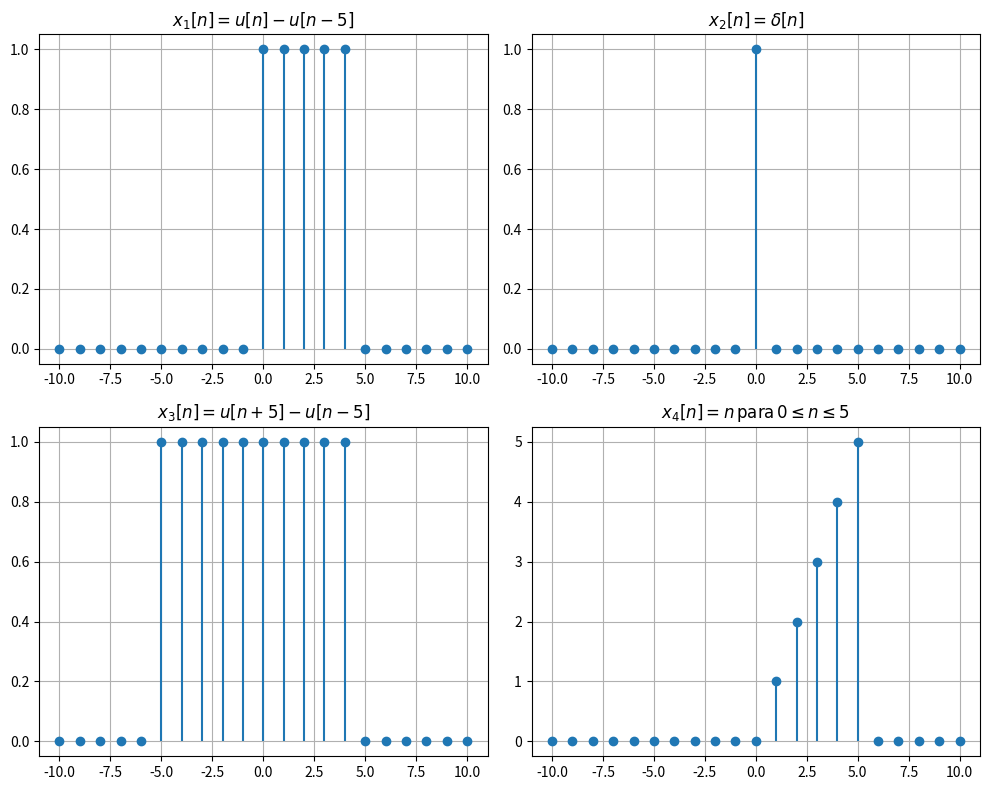

Here is the Python script that generated this plot:
import numpy as np
import matplotlib.pyplot as plt

# Definir el rango de n
n = np.arange(-10, 11)

# Función escalón unitario u[n]
def u(n):
    return np.where(n >= 0, 1, 0)

# Función delta (impulso unitario)
def delta(n):
    return np.where(n == 0, 1, 0)
# Generar las secuencias
x1 = u(n)-u(n -5)
x2 = delta(n)
x3 = u(n+5) - u(n-5)
x4 = np.where((n >= 0) & (n <= 5), n, 0)
# Gráficas
plt.figure(figsize=(10, 8))

plt.subplot(2, 2, 1)
plt.stem(n, x1, basefmt=" ")
plt.title('$x_1[n] = u[n] - u[n-5]$')
plt.grid(True)

plt.subplot(2, 2, 2)
plt.stem(n, x2, basefmt=" ")
plt.title('$x_2[n] = \delta[n]$')
plt.grid(True)

plt.subplot(2, 2, 3)
plt.stem(n, x3, basefmt=" ")
plt.title('$x_3[n] = u[n+5] - u[n-5]$')
plt.grid(True)

plt.subplot(2, 2, 4)
plt.stem(n, x4, basefmt=" ")
plt.title('$x_4[n] = n \\, \\text{para} \\, 0 \\leq n \\leq 5$')
plt.grid(True)

plt.tight_layout()
plt.show()